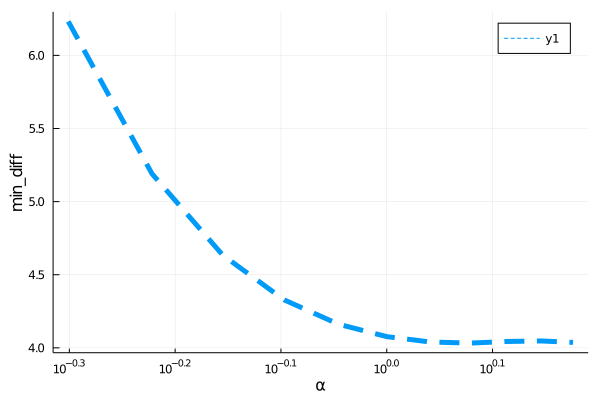

Values plotted in this chart, from the file beside it:
para, error
0.5, 6.232
0.6, 5.19
0.7, 4.633
0.8, 4.328
0.9, 4.162
1.0, 4.077
1.1, 4.04
1.2, 4.033
1.3, 4.044
1.4, 4.047
1.5, 4.037
